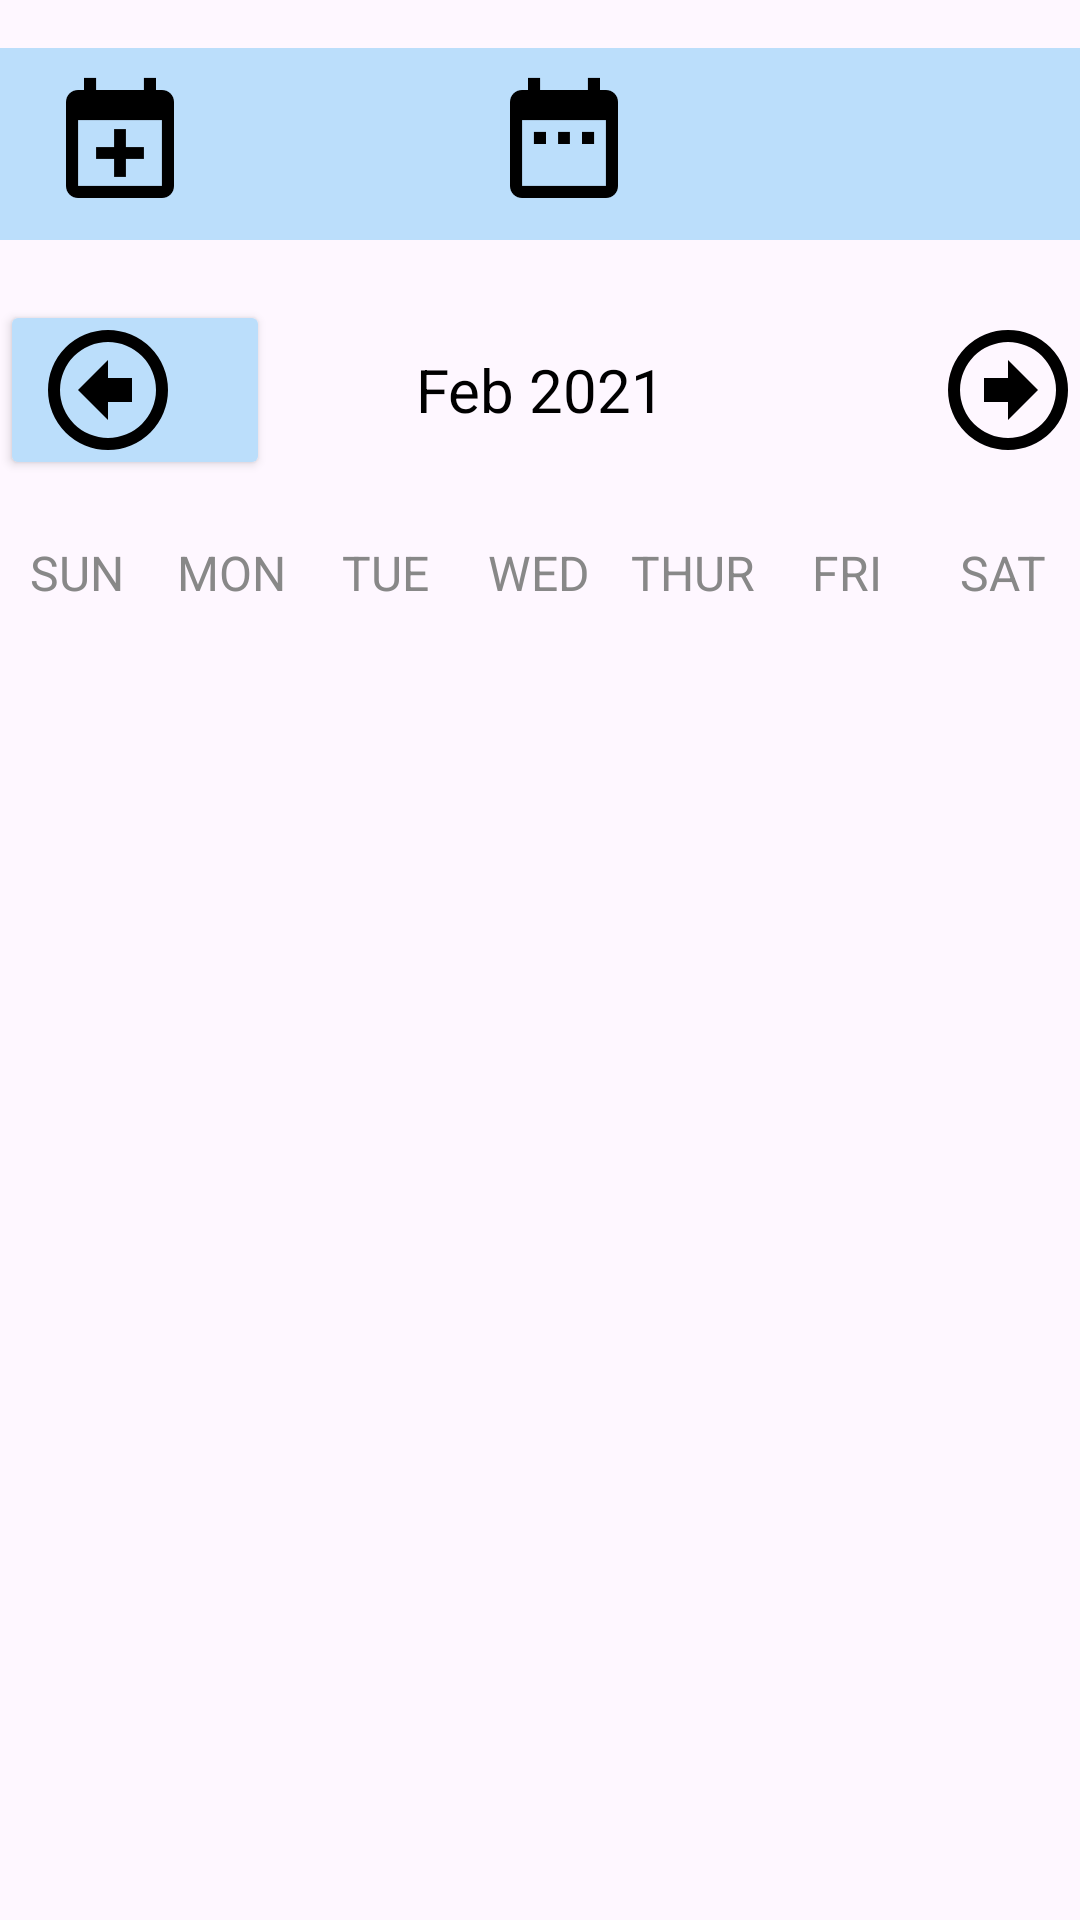

Write the Android layout XML for this screen, with the resource values it uses.
<!-- AndroidManifest.xml: application theme Theme.Meetings -->
<!-- res/layout/activity_main.xml -->
<?xml version="1.0" encoding="utf-8"?>
<LinearLayout
    xmlns:android="http://schemas.android.com/apk/res/android"
    xmlns:app="http://schemas.android.com/apk/res-auto"
    xmlns:tools="http://schemas.android.com/tools"
    android:layout_width="match_parent"
    android:layout_height="match_parent"
    android:orientation="vertical"
    tools:context=".MainActivity">

    <androidx.appcompat.widget.Toolbar
        android:id="@+id/toolbar"
        android:layout_width="match_parent"
        android:layout_height="wrap_content"
        android:background="@color/Soft_Blue"
        android:theme="@style/ThemeOverlay.AppCompat.ActionBar"
        android:layout_marginTop="16dp"
        app:titleTextColor="@android:color/black">

        
        <LinearLayout
            android:layout_width="wrap_content"
            android:layout_height="match_parent"
            android:orientation="horizontal"
            android:gravity="center"
            android:layout_gravity="center_vertical">


            
            <ImageButton
                android:id="@+id/newMeetingButton"
                android:layout_width="48dp"
                android:layout_height="48dp"
                app:srcCompat="@drawable/calendar_plus"
                android:scaleType="fitCenter"
                android:adjustViewBounds="true"
                android:background="@null"
                android:layout_gravity="start"
                android:contentDescription="New Meeting" />

            
            <View
                android:layout_width="0dp"
                android:layout_height="match_parent"
                android:layout_weight="1" />

            
            <ImageButton
                android:id="@+id/weeklyButton"
                android:layout_width="48dp"
                android:layout_height="48dp"
                app:srcCompat="@drawable/calendarrange"
                android:scaleType="fitCenter"
                android:adjustViewBounds="true"
                android:background="@null"
                android:layout_gravity="center"
                android:contentDescription="Weekly" />

            
            <View
                android:layout_width="0dp"
                android:layout_height="match_parent"
                android:layout_weight="1" />

            
            <ImageButton
                android:id="@+id/deleteAllMeetingsButton"
                android:layout_width="48dp"
                android:layout_height="48dp"
                app:srcCompat="@drawable/delete"
                android:scaleType="fitCenter"
                android:adjustViewBounds="true"
                android:background="@null"
                android:layout_gravity="end"
                android:contentDescription="Delete All Meetings" />



        </LinearLayout>


    </androidx.appcompat.widget.Toolbar>


    <LinearLayout
        android:layout_width="match_parent"
        android:layout_height="wrap_content"
        android:orientation="horizontal"
        android:layout_marginBottom="20dp"
        android:layout_marginTop="20dp">

        <Button
            android:layout_width="0dp"
            android:layout_height="60dp"
            android:layout_weight="1"
            android:backgroundTint="#BBDEFB"
            android:drawableLeft="@drawable/arrow"
            android:onClick="previousMonthAction"
            android:textColor="@color/black"
            android:textSize="20sp"
            android:textStyle="bold"
            android:contentDescription="Left arrow"/>

        <TextView
            android:id="@+id/monthYearTV"
            android:layout_width="0dp"
            android:layout_weight="2"
            android:layout_height="wrap_content"
            android:text="Feb 2021"
            android:textSize="20sp"
            android:textAlignment="center"
            android:textColor="@color/black"/>

        <Button
            android:layout_width="0dp"
            android:layout_height="60dp"
            android:layout_weight="1"
            android:drawableLeft="@drawable/arrow"
            android:rotation="180"
            android:backgroundTint="#BBDEFB"
            android:textColor="@color/black"
            android:background="@null"
            android:textStyle="bold"
            android:onClick="nextMonthAction"
            android:textSize="20sp"
            android:contentDescription="Right arrow"/>


    </LinearLayout>

    <LinearLayout
        android:layout_width="match_parent"
        android:layout_height="wrap_content"
        android:orientation="horizontal">

        <TextView
            android:layout_width="0dp"
            android:layout_height="wrap_content"
            android:layout_weight="1"
            android:text="SUN"
            android:textColor="@color/gray"
            android:textAlignment="center"
            android:textSize="16sp"/>

        <TextView
            android:layout_width="0dp"
            android:layout_height="wrap_content"
            android:layout_weight="1"
            android:text="MON"
            android:textColor="@color/gray"
            android:textAlignment="center"
            android:textSize="16sp"/>

        <TextView
            android:layout_width="0dp"
            android:layout_height="wrap_content"
            android:layout_weight="1"
            android:text="TUE"
            android:textColor="@color/gray"
            android:textAlignment="center"
            android:textSize="16sp"/>

        <TextView
            android:layout_width="0dp"
            android:layout_height="wrap_content"
            android:layout_weight="1"
            android:text="WED"
            android:textColor="@color/gray"
            android:textAlignment="center"
            android:textSize="16sp"/>

        <TextView
            android:layout_width="0dp"
            android:layout_height="wrap_content"
            android:layout_weight="1"
            android:text="THUR"
            android:textColor="@color/gray"
            android:textAlignment="center"
            android:textSize="16sp"/>

        <TextView
            android:layout_width="0dp"
            android:layout_height="wrap_content"
            android:layout_weight="1"
            android:text="FRI"
            android:textColor="@color/gray"
            android:textAlignment="center"
            android:textSize="16sp"/>

        <TextView
            android:layout_width="0dp"
            android:layout_height="wrap_content"
            android:layout_weight="1"
            android:text="SAT"
            android:textColor="@color/gray"
            android:textAlignment="center"
            android:textSize="16sp"/>


    </LinearLayout>


    <androidx.recyclerview.widget.RecyclerView
        android:id="@+id/calendarRecyclerView"
        android:layout_width="match_parent"
        android:layout_height="match_parent"/>



</LinearLayout>
<!-- resources referenced by this layout -->
<resources>
  <color name="Soft_Blue">#BBDEFB</color>
  <color name="black">#FF000000</color>
  <color name="gray">#888</color>
  <!-- drawable arrow (drawable) -->
  <?xml version="1.0" encoding="utf-8"?>
  <vector xmlns:android="http://schemas.android.com/apk/res/android"
      android:height="48dp"
      android:width="48dp"
      android:viewportWidth="24"
      android:viewportHeight="24">
      <path
          android:fillColor="#000000"
          android:pathData="M7,12L12,7V10H16V14H12V17L7,12M22,12A10,10 0 0,1 12,22A10,10 0 0,1 2,12A10,10 0 0,1 12,2A10,10 0 0,1 22,12M20,12A8,8 0 0,0 12,4A8,8 0 0,0 4,12A8,8 0 0,0 12,20A8,8 0 0,0 20,12Z" />
  </vector>
  <!-- drawable calendar_plus: png bitmap (drawable, 3174 bytes) -->
  <!-- drawable calendarrange: png bitmap (drawable, 3094 bytes) -->
  <style name="Theme.Meetings" parent="Base.Theme.Meetings" />
  <style name="Base.Theme.Meetings" parent="Theme.Material3.DayNight.NoActionBar">
          
          
      </style>
</resources>
